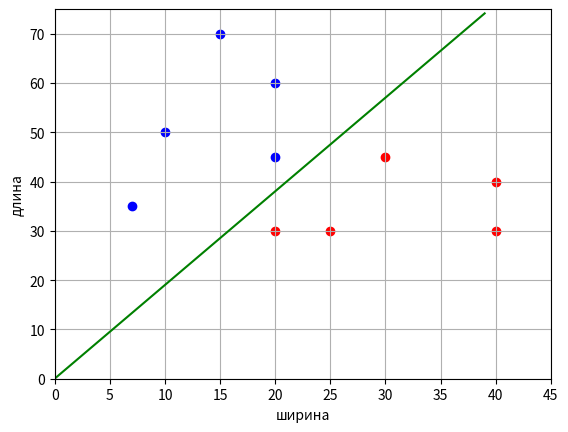

The matplotlib source for this figure:
# -*- coding: utf-8 -*-
"""binary_sgd.ipynb

Automatically generated by Colab.

Original file is located at
    https://colab.research.google.com/<link-removed>
"""

import numpy as np
import matplotlib.pyplot as plt

# сигмаоидная функция потерь
def loss(w, x, y):
    M = np.dot(w, x) * y        # отступ (Margin)
    return 2 / (1 + np.exp(M))  # сигмоида

# производная сигмоидной функции
def df(w, x, y):
    M = np.dot(w, x) * y                                        # отступ (Margin)
    return -2 * (1 + np.exp(M)) ** (-2) * np.exp(M) * x * y     # происзодная сигмоиды

# выборка с тремя признаками (третий - const = +1)
x_train = [[10, 50], [20, 30], [25, 30], [20, 60], [15, 70], [40, 40], [30, 45], [20, 45], [40, 30], [7, 35]]
x_train = [x + [1] for x in x_train]    # единица будет оперделять смещение по оси координат
x_train = np.array(x_train)
y_train = np.array([-1, 1, 1, -1, -1, 1, 1, -1, 1, -1])

# constatnts
n_train = len(x_train)              # размер обучающей выборки
w = [float(i) for i in [0, 0, 0]]   # начальные весовые коэффиценты
nt = 0.0005                         # шаг сходимости SDG
lm = 0.01                           # скорость "забывания" (лямба для пересчета Q)
N = 500                             # количсетво итераций SGD

# показатель качества по формуле
Q = np.mean([loss(w, x, y) for x, y in zip(x_train, y_train)])  # показатель качества
Q_plot = [Q] # график изменения показателя качества

for i in range(N):
    k = np.random.randint(0, n_train - 1)       # случайный индекс выборки
    ek = loss(w, x_train[k], y_train[k])        # вычисление потерь для выбранного случайно вектора
    w = w - nt * df(w, x_train[k], y_train[k])  # корректировка весов по SGD (формула)
    Q = lm * ek + (1 - lm) * Q                  # пересчет показателя качества (формула)
    Q_plot.append(Q)                            # добавляем значение для графика

print(w)
print(Q_plot)

# построение графика
line_x = list(range(max(x_train[:, 0])))  # формирование графика разделяющей линии
line_y = [-x * w[0] / w[1] - w[2] / w[1] for x in line_x]

x_0 = x_train[y_train == 1]  # формирование точек для 1-го
x_1 = x_train[y_train == -1]  # и 2-го классов

plt.scatter(x_0[:, 0], x_0[:, 1], color='red')
plt.scatter(x_1[:, 0], x_1[:, 1], color='blue')
plt.plot(line_x, line_y, color='green')

plt.xlim([0, 45])
plt.ylim([0, 75])
plt.ylabel("длина")
plt.xlabel("ширина")
plt.grid(True)
plt.show()